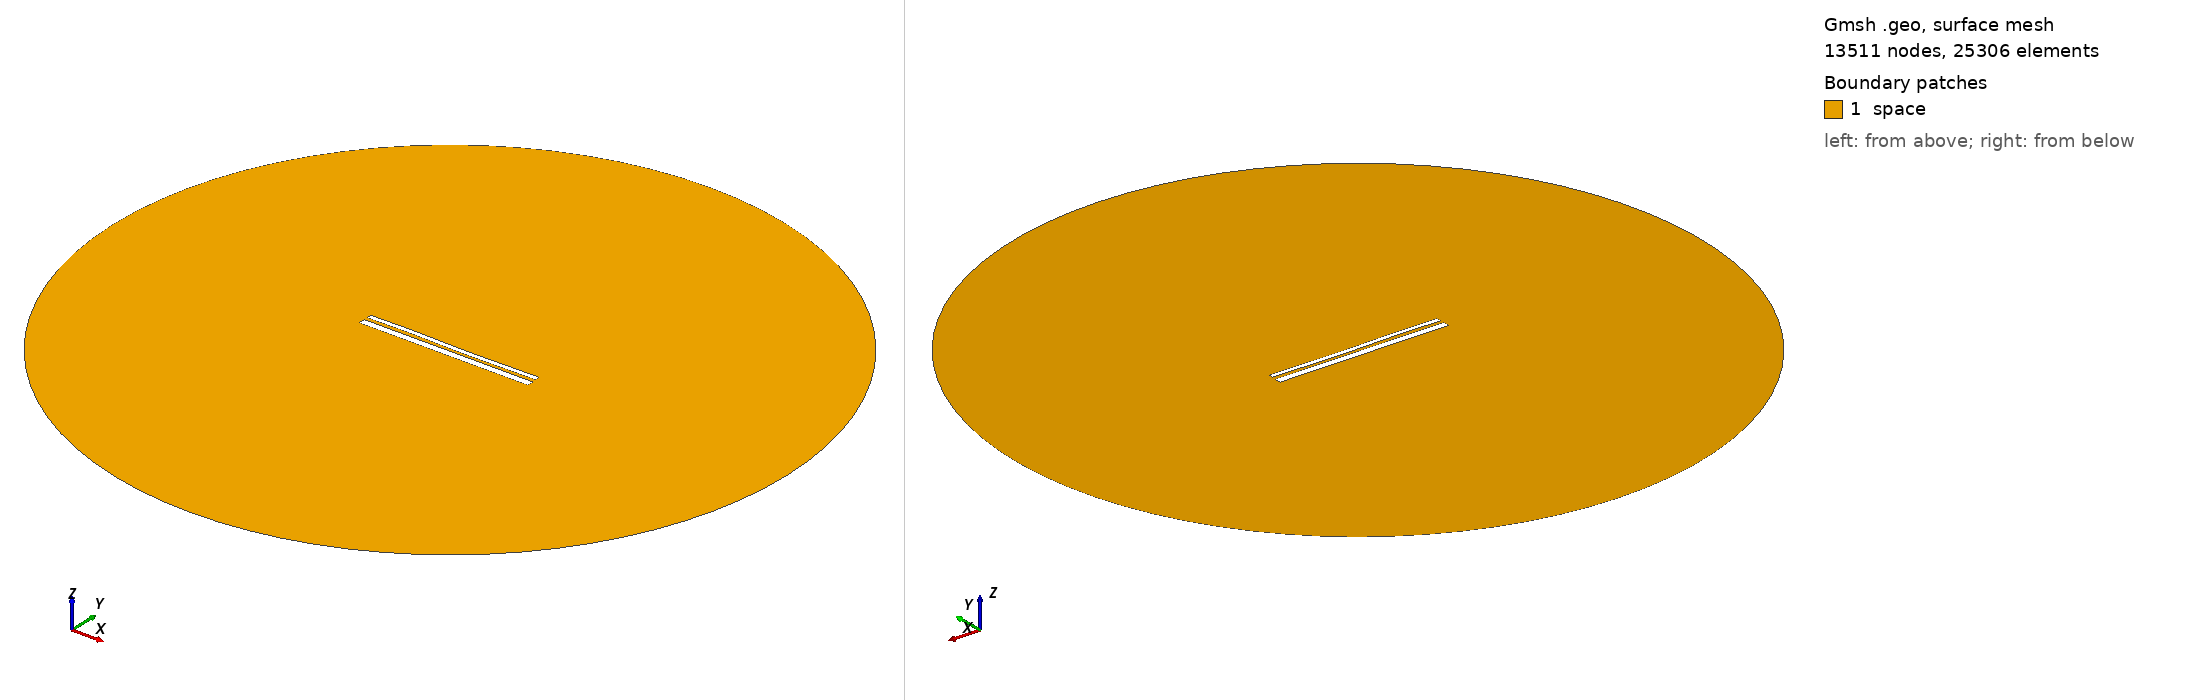

Gmsh geometry script, surface-meshed: 13511 nodes, 25306 surface elements. Boundary patches (legend numbers): 1 space. Left view from above one corner, right view from below the opposite corner. Legend entries are the model's physical surfaces. The drawing asked Gmsh for element sizes between 1% and 20% of the model's largest extent; the script's own settings can give other sizes.

=== 12674.geo (drawn) ===
//---------------------------------------
// Geometry kernel
//---------------------------------------

SetFactory("OpenCASCADE");



//---------------------------------------
// Parameters of the geometry
//---------------------------------------

// Overetch of the upper plate
overetch = 0.5;

// Distance between the plates
distance = 1.5;

// Discretization over the x axis (for the deformation)
nx = 50; 

// Length of the plate
L = 100 - overetch; 

// Number of modes
n = 4; 

// 1st mode coefficient
coeff(1) = -0.075;
beta(1) = 0.596864 * 3.1415926535 / L;

// 2nd mode coefficient
coeff(2) = -0.075;
beta(2) = 1.49418 * 3.1415926535 / L;

// 3rd mode coefficient
coeff(3) = 0.15;
beta(3) = 2.50025 * 3.1415926535 / L;

// 4th mode coefficient
coeff(4) = 0.07499999999999998;
beta(4) = 3.49999 * 3.1415926535 / L;



//---------------------------------------
// Upper plate (deformed rectangle)
//---------------------------------------

// Coordiantes of the upper plate
xmin = -50;
xmax = 50 - overetch;

// Height of the upper plate
yheight = 4 - 2 * overetch;

// Indexes of the points
UpperID[] = {};
LowerID[] = {};
LeftID[] = {};
RightID[] = {};

// Point index
p = 1;

// Horizontal edges
For i In {1:nx}
    x = xmin + (i-1)*(xmax - xmin)/(nx-1);

    y_bottom = distance / 2 + overetch;
    For j In {1:n}
        C = (Cosh(beta(j)*L) + Cos(beta(j)*L)) / (Sinh(beta(j)*L) + Sin(beta(j)*L));
        y_bottom  = y_bottom + coeff(j) * (Cosh(beta(j)*(x+50)) - Cos(beta(j)*(x+50)) - C * (Sinh(beta(j)*(x+50)) - Sin(beta(j)*(x+50))));
    EndFor

    y_top = y_bottom + yheight;

    Point(p) = {x, y_top, 0, 1.0};
    UpperID[i] = p;
    p = p + 1;

    Point(p) = {x, y_bottom, 0, 1.0};
    LowerID[i] = p;
    p = p + 1;
EndFor

// Create point lists
UpperPts[] = {}; LowerPts[] = {};
For i In {1:nx}
  UpperPts[] += {UpperID[i]};
  LowerPts[] += {LowerID[i]};
EndFor

// Build splines
Spline(1) = {UpperPts[]};
Spline(2) = {LowerPts[]};
Line(3) = {LowerPts[nx-1], UpperPts[nx-1]};
Line(4) = {LowerPts[0], UpperPts[0]};

// Build the plane surface
Curve Loop(1) = {2, 3, -1, -4};
Plane Surface(1) = {1};



//---------------------------------------
// Lower plate (rectangle)
//---------------------------------------

// Vertices
Point(1001) = {-50, -1, 0, 1.0};
Point(1002) = { 50, -1, 0, 1.0};
Point(1003) = { 50,  -5, 0, 1.0};
Point(1004) = {-50,  -5, 0, 1.0};

// Edges
Line(5) = {1001, 1002};
Line(6) = {1002, 1003};
Line(7) = {1003, 1004};
Line(8) = {1004, 1001};

// Plane surface
Line Loop(2) = {5, 6, 7, 8};
Plane Surface(2) = {2}; 



//---------------------------------------
// Outer (fictious) boundary
//---------------------------------------

// Points
Point(1005) = {0, 0, 0};       // Center
Point(1006) = {200, 0, 0};     // Start point
Point(1007) = {0, 200, 0};     // 90 degrees
Point(1008) = {-200, 0, 0};    // 180 degrees
Point(1009) = {0, -200, 0};    // 270 degrees

// Circle arcs (each needs start, center, end)
Circle(9) = {1006, 1005, 1007};
Circle(10) = {1007, 1005, 1008};
Circle(11) = {1008, 1005, 1009};
Circle(12) = {1009, 1005, 1006};

// Plane surface for the entire domain
Curve Loop(3) = {9, 10, 11, 12};
Surface(3) = {3};

// Subtract the plates from the whole domain to obtain the actual domain where we want to solve the equations
BooleanDifference{ Surface{3}; Delete; }{ Surface{1}; Surface{2}; Delete; }




//---------------------------------------
// Transfinite Lines/Curves
//---------------------------------------

// Set the number of points on the boundaries
r = 7;

// Plates
Transfinite Curve {1, 2} = 50*r Using Progression 1;
Transfinite Curve {3, 4} = 2*r Using Progression 1;
Transfinite Line {5, 7} = 50*r Using Progression 1;
Transfinite Line {6, 8} = 2*r Using Progression 1;

// Outer boundary
Transfinite Line {9, 10, 11, 12} = 20 Using Progression 1;



//---------------------------------------
// Physical groups
//---------------------------------------                

// Physical curves (boundaries)
Physical Line("force_segment", 10) = {2};
Physical Line("upper_plate", 11) = {1, 3, 4};
Physical Line("lower_plate", 12) = {5, 6, 7, 8};
Physical Line("boundary", 20) = {9, 10, 11, 12};

// Physical Surfaces
Physical Surface("space", 30) = {3};



//---------------------------------------
// 6. Generate the Mesh
//---------------------------------------

// 2D mesh generation
Mesh 2;
